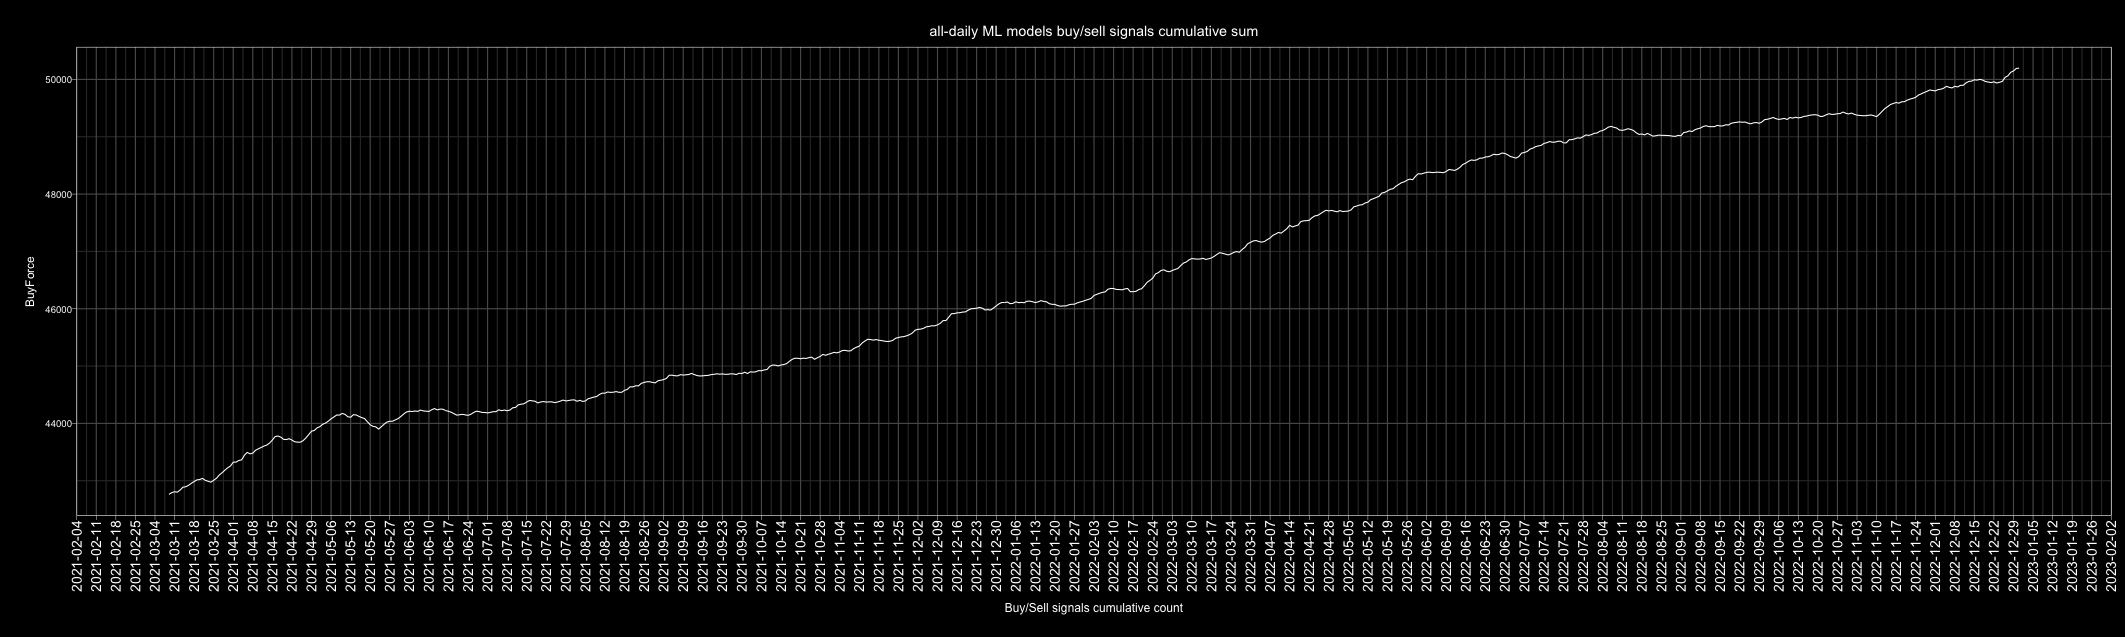

Source data for this figure (header and first rows):
Date, buy, sell, Action, ActionID
2010-01-01, 136, 109, buy, 1
2010-01-02, 134, 109, buy, 1
2010-01-03, 148, 97, buy, 1
2010-01-04, 147, 98, buy, 1
2010-01-05, 140, 104, buy, 1
2010-01-06, 144, 100, buy, 1
2010-01-07, 108, 137, sell, 0
2010-01-08, 129, 116, buy, 1
2010-01-09, 137, 107, buy, 1
2010-01-10, 118, 124, sell, 0
2010-01-11, 110, 135, sell, 0
2010-01-12, 99, 145, sell, 0
2010-01-13, 134, 111, buy, 1
2010-01-14, 149, 96, buy, 1
2010-01-15, 98, 147, sell, 0
2010-01-16, 146, 99, buy, 1
2010-01-17, 147, 97, buy, 1
2010-01-18, 130, 114, buy, 1
2010-01-19, 124, 120, buy, 1
2010-01-20, 90, 154, sell, 0
2010-01-21, 66, 179, sell, 0
2010-01-22, 87, 158, sell, 0
2010-01-23, 100, 145, sell, 0
2010-01-24, 138, 107, buy, 1
2010-01-25, 107, 138, sell, 0
2010-01-26, 136, 109, buy, 1
2010-01-27, 84, 161, sell, 0
2010-01-28, 98, 146, sell, 0
2010-01-29, 108, 137, sell, 0
2010-01-30, 120, 125, sell, 0
2010-01-31, 106, 139, sell, 0
2010-02-01, 123, 120, buy, 1
2010-02-02, 144, 99, buy, 1
2010-02-03, 145, 98, buy, 1
2010-02-04, 76, 169, sell, 0
2010-02-05, 70, 174, sell, 0
2010-02-06, 120, 125, sell, 0
2010-02-07, 114, 131, sell, 0
2010-02-08, 121, 123, sell, 0
2010-02-09, 148, 97, buy, 1
2010-02-10, 98, 146, sell, 0
2010-02-11, 159, 86, buy, 1
2010-02-12, 143, 102, buy, 1
2010-02-13, 133, 112, buy, 1
2010-02-14, 139, 106, buy, 1
2010-02-15, 146, 99, buy, 1
2010-02-16, 154, 91, buy, 1
2010-02-17, 156, 89, buy, 1
2010-02-18, 153, 91, buy, 1
2010-02-19, 136, 109, buy, 1
2010-02-20, 134, 111, buy, 1
2010-02-21, 133, 112, buy, 1
2010-02-22, 111, 134, sell, 0
2010-02-23, 86, 159, sell, 0
2010-02-24, 126, 119, buy, 1
2010-02-25, 111, 134, sell, 0
2010-02-26, 150, 95, buy, 1
2010-02-27, 135, 110, buy, 1
2010-02-28, 154, 91, buy, 1
2010-03-01, 145, 100, buy, 1
... 4,688 more rows
